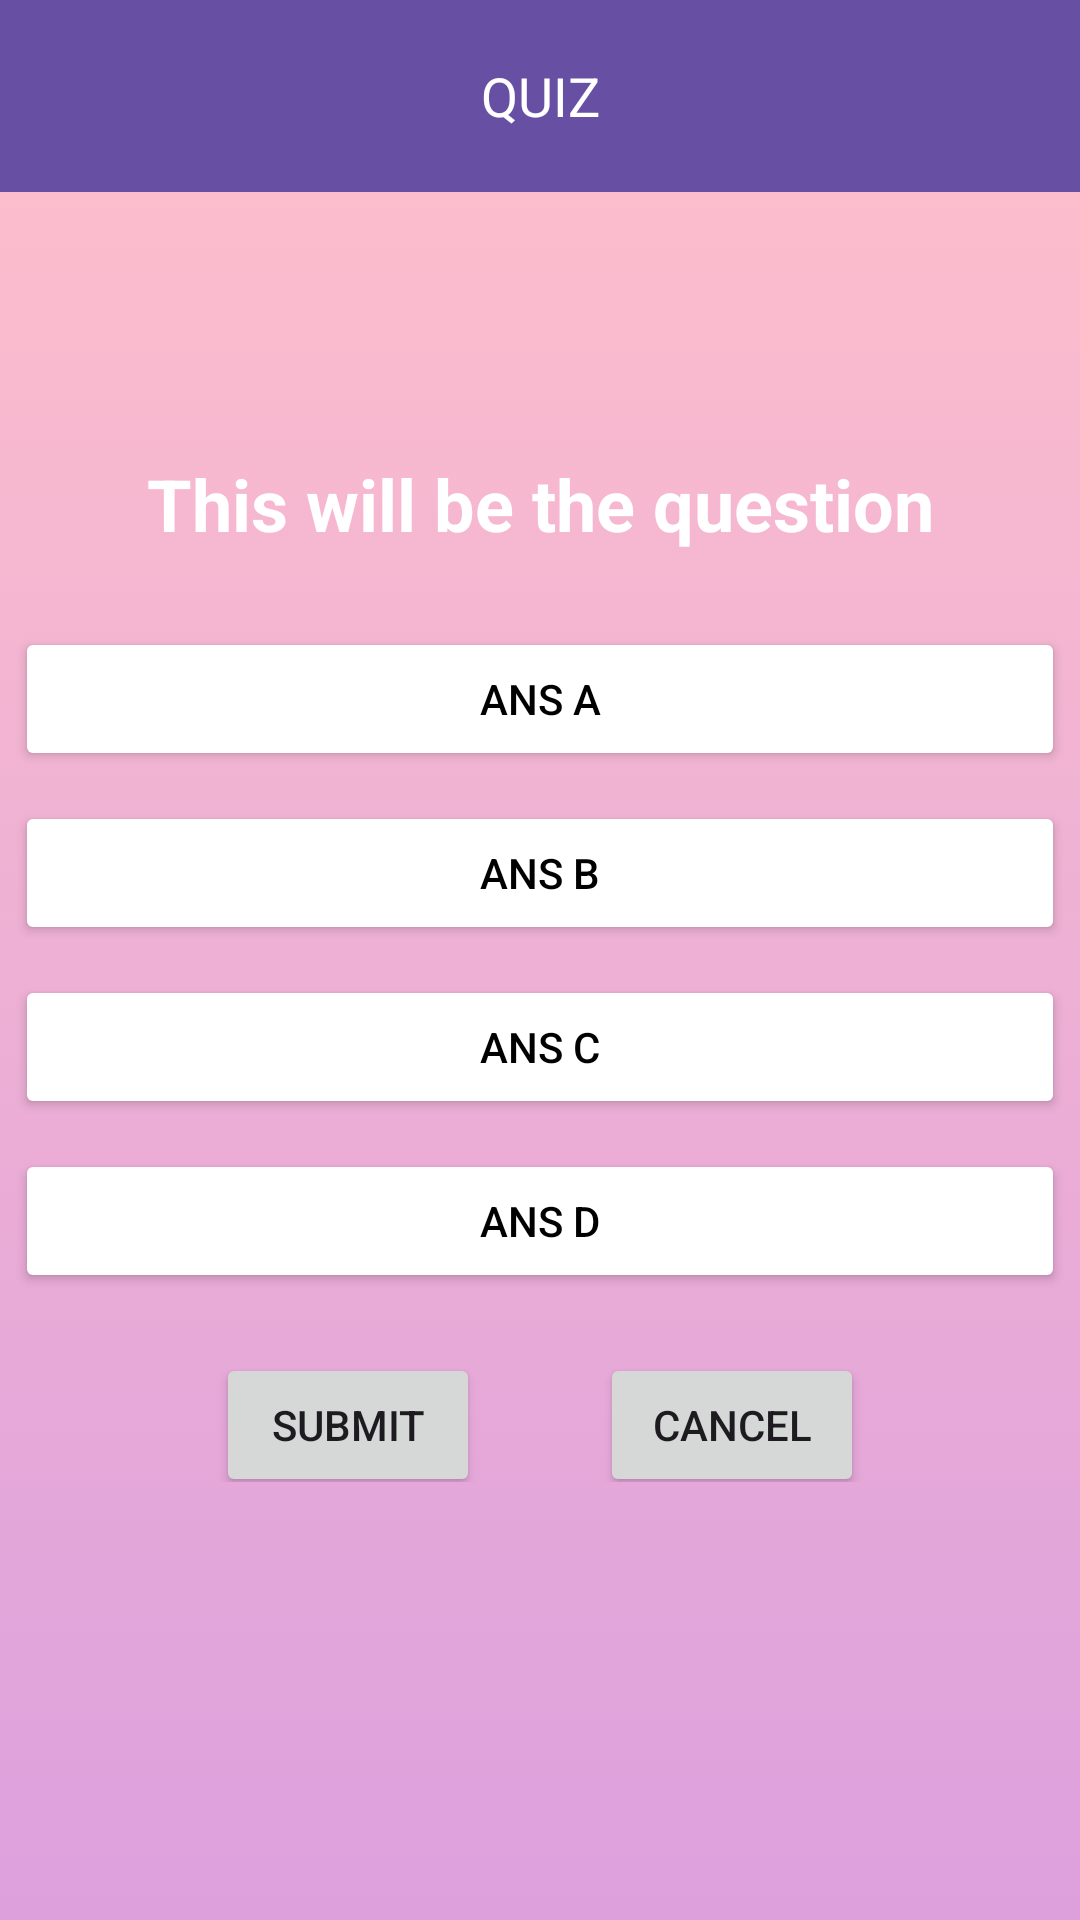

The Android layout XML behind this screen, and the referenced resources:
<!-- AndroidManifest.xml: application theme Theme.AndroidProject -->
<!-- res/layout/activity_test.xml -->
<?xml version="1.0" encoding="utf-8"?>
<RelativeLayout xmlns:android="http://schemas.android.com/apk/res/android"
    xmlns:app="http://schemas.android.com/apk/res-auto"
    xmlns:tools="http://schemas.android.com/tools"
    android:layout_width="match_parent"
    android:layout_height="match_parent"
    tools:context=".test_management.Test"
    android:orientation="vertical"
    android:background="@drawable/background_violet">

    <LinearLayout
        android:id="@+id/linearLayout"
        android:layout_width="match_parent"
        android:layout_height="wrap_content"
        android:orientation="horizontal">

        <androidx.appcompat.widget.Toolbar
            android:id="@+id/toolbar"
            android:layout_width="match_parent"
            android:layout_height="?attr/actionBarSize"
            android:background="?attr/colorPrimary"
            android:elevation="4dp"
            android:minHeight="?attr/actionBarSize">

            

            <TextView
                android:id="@+id/toolbarTitle"
                android:layout_width="wrap_content"
                android:layout_height="wrap_content"
                android:layout_gravity="center"
                android:layout_marginStart="8dp"
                android:layout_marginLeft="8dp"
                android:layout_marginTop="12dp"
                android:text="QUIZ"
                android:textColor="#fff"
                android:textSize="18sp" />

        </androidx.appcompat.widget.Toolbar>


    </LinearLayout>


    <TextView
        android:id="@+id/question"
        android:layout_width="match_parent"
        android:layout_height="wrap_content"
        android:layout_above="@id/choices_layout"
        android:layout_marginStart="20dp"
        android:layout_marginTop="20dp"
        android:layout_marginEnd="20dp"
        android:layout_marginBottom="20dp"
        android:text="This will be the question"
        android:textAlignment="center"
        android:textColor="@color/white"
        android:textSize="24dp"
        android:textStyle="bold" />

    <LinearLayout
        android:id="@+id/choices_layout"
        android:layout_width="match_parent"
        android:layout_height="wrap_content"
        android:layout_centerInParent="true"
        android:orientation="vertical">

        <Button
            android:id="@+id/ans1"
            android:layout_width="match_parent"
            android:layout_height="wrap_content"
            android:layout_margin="5dp"
            android:backgroundTint="@color/white"
            android:text="Ans A"
            android:textColor="@color/black" />

        <Button
            android:id="@+id/ans2"
            android:layout_width="match_parent"
            android:layout_height="wrap_content"
            android:layout_margin="5dp"
            android:backgroundTint="@color/white"
            android:text="Ans B"
            android:textColor="@color/black" />

        <Button
            android:id="@+id/ans3"
            android:layout_width="match_parent"
            android:layout_height="wrap_content"
            android:layout_margin="5dp"
            android:backgroundTint="@color/white"
            android:text="Ans C"
            android:textColor="@color/black" />

        <Button
            android:id="@+id/ans4"
            android:layout_width="match_parent"
            android:layout_height="wrap_content"
            android:layout_margin="5dp"
            android:backgroundTint="@color/white"
            android:text="Ans D"
            android:textColor="@color/black" />

    </LinearLayout>

    <LinearLayout
        android:layout_width="match_parent"
        android:layout_height="wrap_content"
        android:orientation="horizontal"
        android:gravity="center"
        android:layout_below="@id/choices_layout">

    <Button
        android:layout_width="wrap_content"
        android:layout_height="match_parent"
        android:id="@+id/submit_btn"
        android:text="Submit"
        android:layout_marginTop="10dp"

        />

        <Button
            android:layout_width="wrap_content"
            android:layout_height="match_parent"
            android:id="@+id/cancel"
            android:text="Cancel"
            android:layout_marginLeft="40dp"

            android:layout_marginTop="10dp"/>

    </LinearLayout>




</RelativeLayout>
<!-- resources referenced by this layout -->
<resources>
  <color name="black">#FF000000</color>
  <color name="white">#FFFFFFFF</color>
  <!-- drawable background_violet (drawable) -->
  <?xml version="1.0" encoding="utf-8"?>
  <selector xmlns:android="http://schemas.android.com/apk/res/android" >
  <item>
  <shape
      android:shape="rectangle">
      <gradient android:startColor="#DDA0DD" android:endColor="#FFC0CB" android:angle="90"></gradient>
  </shape>
  </item>
  </selector>
  <style name="Theme.AndroidProject" parent="Base.Theme.AndroidProject" />
  <style name="Base.Theme.AndroidProject" parent="Theme.Material3.DayNight.NoActionBar">
          
          
      </style>
</resources>
